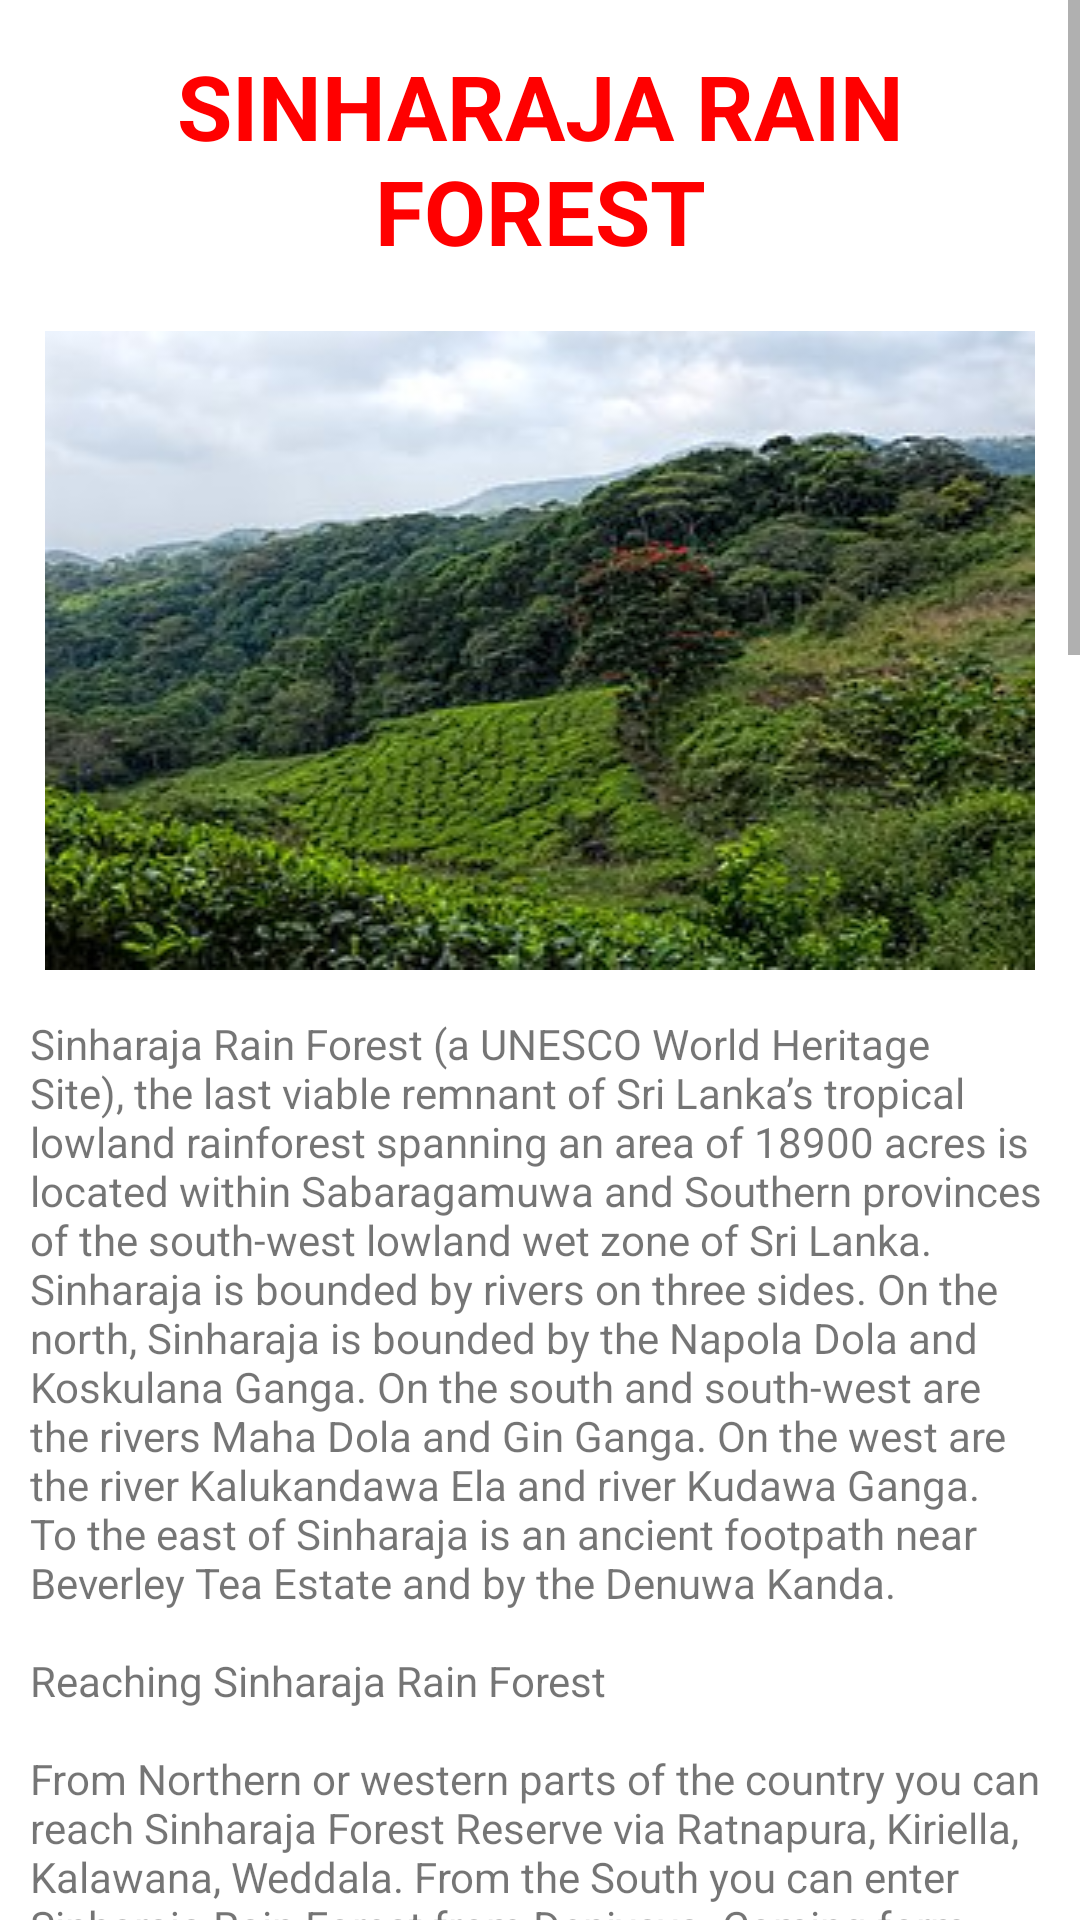

Write the Android layout XML for this screen, with the resource values it uses.
<!-- AndroidManifest.xml: application theme Theme.Tourist_guide -->
<!-- res/layout/activity_sinharaja.xml -->
<?xml version="1.0" encoding="utf-8"?>
<ScrollView xmlns:android="http://schemas.android.com/apk/res/android"
    xmlns:app="http://schemas.android.com/apk/res-auto"
    xmlns:tools="http://schemas.android.com/tools"
    android:layout_width="match_parent"
    android:layout_height="match_parent"
    android:background="@drawable/backgrnd1"
    tools:context=".sinharaja">
<LinearLayout
    android:layout_width="match_parent"
    android:layout_height="match_parent"
    android:orientation="vertical"
    android:layout_margin="5dp"
    android:textAlignment="center">
    <TextView
        android:layout_width="wrap_content"
        android:layout_height="match_parent"
        android:text="Sinharaja Rain Forest"
        android:textAllCaps="true"
        android:textSize="30dp"
        android:textStyle="bold"
        android:textColor="#ff0000"
        android:layout_margin="10dp"
        android:textAlignment="center"
        />
    <ImageView
        android:id="@+id/sin"
        android:layout_width="match_parent"
        android:layout_height="wrap_content"
        android:background="@drawable/sinharaja"
        android:layout_margin="10dp"

        android:transitionName="trans1"></ImageView>

    <TextView
        android:layout_width="wrap_content"
        android:layout_height="match_parent"
        android:text="@string/sinharaja"
        android:layout_margin="5dp"
        />
    <TextView
        android:id="@+id/welcome"
        android:layout_width="match_parent"
        android:layout_height="wrap_content"
        android:layout_marginTop="15dp"
        android:layout_marginBottom="10dp"
        android:textSize="30dp"
        android:textAlignment="center"
        android:textColor="@color/purple_500"
        android:fontFamily="@font/poppinsmedium"
        android:text="#VisitSriLanka"
        app:layout_constraintTop_toBottomOf="@+id/signUpText"
        android:drawableEnd="@drawable/sl"/>
</LinearLayout>

</ScrollView>
<!-- resources referenced by this layout -->
<resources>
  <string name="sinharaja">"Sinharaja Rain Forest (a UNESCO World Heritage Site), the last viable remnant of Sri Lanka’s tropical lowland rainforest spanning an area of 18900 acres is located within Sabaragamuwa and Southern provinces of the south-west lowland wet zone of Sri Lanka. Sinharaja is bounded by rivers on three sides. On the north, Sinharaja is bounded by the Napola Dola and Koskulana Ganga. On the south and south-west are the rivers Maha Dola and Gin Ganga. On the west are the river Kalukandawa Ela and river Kudawa Ganga. To the east of Sinharaja is an ancient footpath near Beverley Tea Estate and by the Denuwa Kanda.
  
  Reaching Sinharaja Rain Forest
  
  From Northern or western parts of the country you can reach Sinharaja Forest Reserve via Ratnapura, Kiriella, Kalawana, Weddala. From the South you can enter Sinharaja Rain Forest from Deniyaya. Coming form Hambantota, Udawalawe you can enter Sinharaja from Rakwana side.
  
  Area of Sinharaja Rain Forest
  
  The total area of the Sinharaja Forest Reserve is 18,900 acres or 7,648 hectares. It ranges in altitude from 300m to 1,170m.
  
  Significance of Sinharaja Forest
  
  SiThe Sinharaja Forest reserve is alsoome to over 50% of Sri Lanka’s endemic species of mammals and butterflies, as well as many kinds of insects, reptiles and rare amphibians.
  
  Establishment of Sinharaja Forest Reserve
  
  Most of the area of Sinharaha forest was originally declared a forest reserve under the Waste Lands Ordinance in 1875. In 1978, Sinharaja Rain Forest was included in the international network of biosphere reserves, established and maintained as part of UNESCO’s Man and the Biosphere (MAB) program. In October 1988, this reserve, together with a northeastern extension of it, was declared Sri Lanka’s first National Wilderness Heritage Area. In December 1988, the Sinharaja Biosphere Reserve became Sri Lanka’s first natural site to be added to the UNESCO World Heritage list.
  
  Climate on Sinharaja Rain Forest
  
  Meteorological records gathered from in and around Sinharaja over the last 60 years reveal the annual rainfall of Sinharaja Forest has ranged between 3614mm to 5006mm and temperatures from 19°C to 34°C. The highest rainfall is owing to two monsoons: south-west monsoons during May-July and the northeast monsoons during November-January.
  
  Physical features
  
  Sinharaja Rain Forest is a narrow strip of undulating terrain consists of a series of ridges and valleys drained by an intricate network of streams, which flow into the Gin Ganga on the southern boundary and Kalu Ganga, via the Napola Dola, Koskulana Ganga and Kudawa Ganga, on the northern boundary.
  
  Nature trails of Sinharaja Rain Forest
  
  The two main nature trails of Sinharaja Rain Forest are those lead to the peak of Moulawella and the peak of Sinhagala. Both of these nature trails begins at Kudawa Conservation Centre (KCC) are equally enjoyable and enlightening. The forest is densly crowded with tall trees growing in close proximity, but winding trails make the trekking. Small streams of crystal-clear cool water, that is home to a variety of fish, toads and crabs, crisscross the trails. And the mixed species of birds are seen in the canopy of the woods.
  
  Sinhagala Nature Trail
  
  Trail head: Entrance to the protected area, Kudawa Conservation Centre, Weddagala, Kalawana Trail end: Sinhagala Peak Length of the trail: 2.4 km Rise in elevation gain along the trail: 300m at Trail Head: 473m at Trail End Approximate time: 5-7 hours Hiking Season: Best months are December to April"</string>
</resources>
